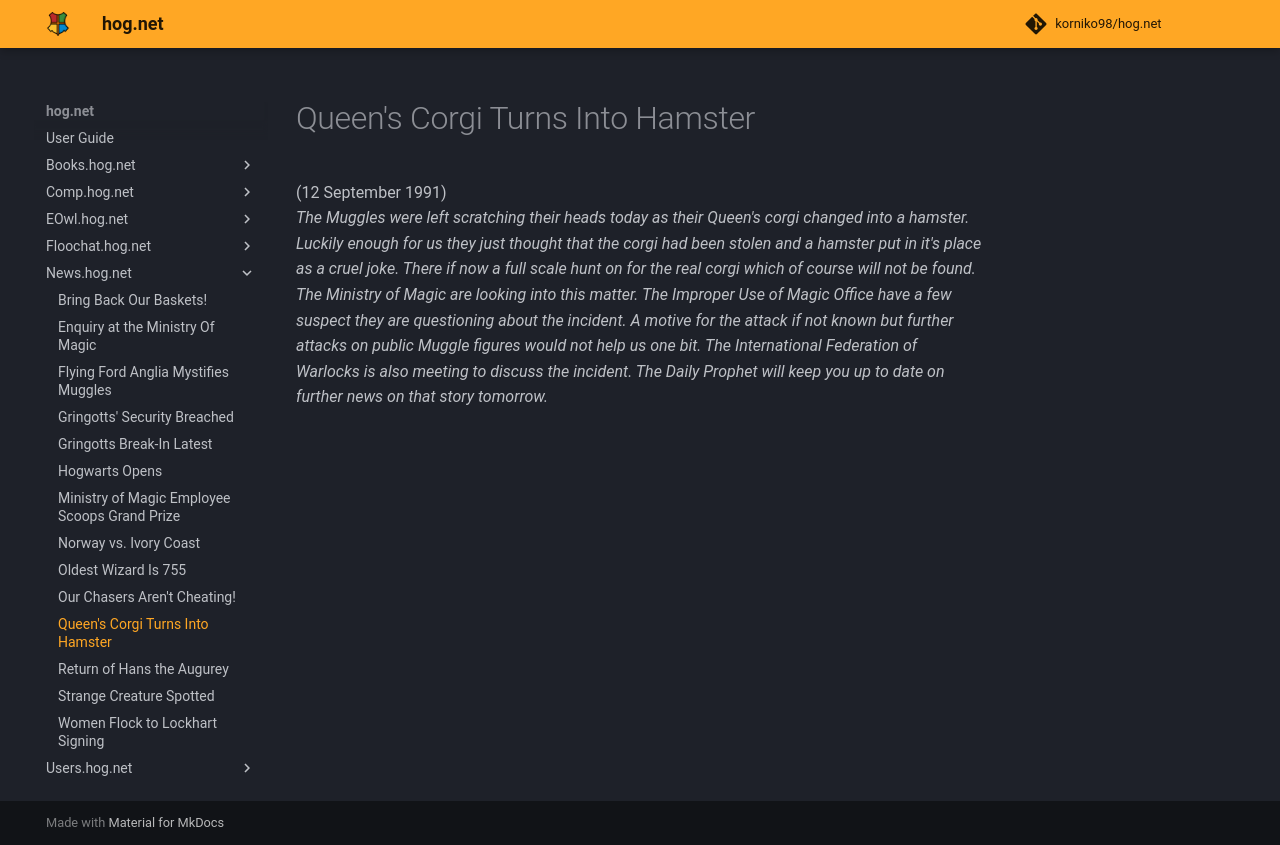

repository: korniko98/hog.net · page: News.hog.net/Queen's_Corgi_Turns_Into_Hamster/index.html · generator: mkdocs

# Queen's Corgi Turns Into Hamster  
(12 September 1991)  
*The Muggles were left scratching their heads today as their Queen's corgi changed into a hamster. Luckily enough for us they just thought that the corgi had been stolen and a hamster put in it's place as a cruel joke. There if now a full scale hunt on for the real corgi which of course will not be found. The Ministry of Magic are looking into this matter. The Improper Use of Magic Office have a few suspect they are questioning about the incident. A motive for the attack if not known but further attacks on public Muggle figures would not help us one bit. The International Federation of Warlocks is also meeting to discuss the incident. The Daily Prophet will keep you up to date on further news on that story tomorrow.*  
  

<meta name="robots" content="noindex, noarchive, nofollow">
